Run: headless pygame with SDL's dummy video driver; simulated clock (each Clock.tick advances the game by its frame time, no real sleeping); random seed 0; keys injected as events and as key.get_pressed() state; no mouse input; restart key C tapped at the start of phases 3 and 4.
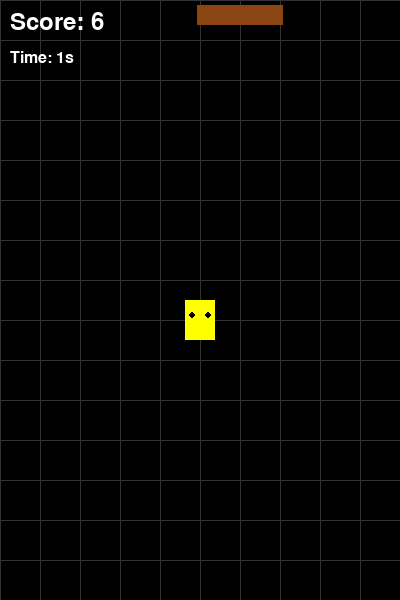
Frame 1 of 4 · flips 1–60 · no input
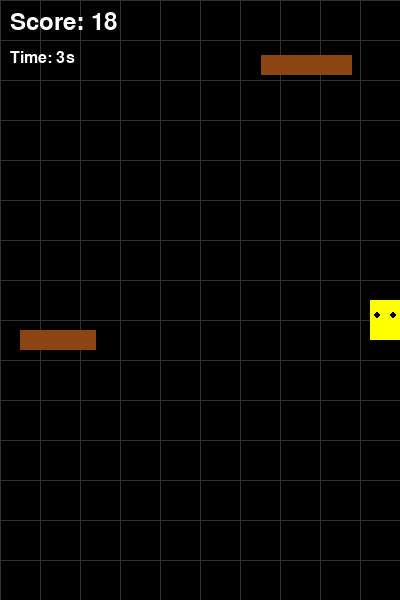
Frame 2 of 4 · flips 61–180 · tapped SPACE, RETURN · held RIGHT (→), D
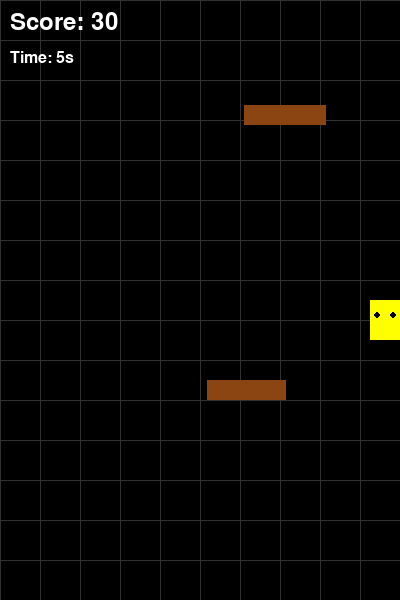
Frame 3 of 4 · flips 181–300 · tapped C · held DOWN (↓), S
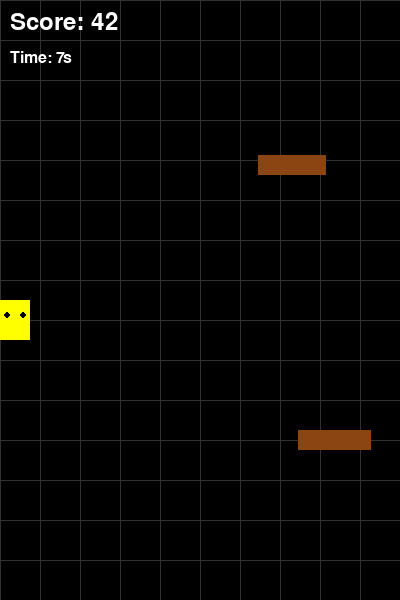
Frame 4 of 4 · flips 301–420 · tapped C · held LEFT (←), A, UP (↑), W

The pygame program that drew these frames:

import pygame
import sys
import random

# Initialize Pygame
pygame.init()

# Screen dimensions
SCREEN_WIDTH = 400
SCREEN_HEIGHT = 600
FPS = 60

# Colors
BLACK = (0, 0, 0)
WHITE = (255, 255, 255)
BLUE = (0, 100, 255)
RED = (255, 0, 0)
BROWN = (139, 69, 19)
YELLOW = (255, 255, 0)

class Player(pygame.sprite.Sprite):
    def __init__(self, x, y):
        super().__init__()
        self.image = pygame.Surface((30, 40))
        self.image.fill(YELLOW)  # Kid in yellow
        self.rect = self.image.get_rect()
        self.rect.x = x
        self.rect.y = y
        self.vel_x = 0
        
    def update(self):
        # Keep player in bounds horizontally
        if self.rect.left < 0:
            self.rect.left = 0
        if self.rect.right > SCREEN_WIDTH:
            self.rect.right = SCREEN_WIDTH
    
    def move_left(self):
        if self.rect.left > 0:
            self.rect.x -= 15
    
    def move_right(self):
        if self.rect.right < SCREEN_WIDTH:
            self.rect.x += 15
    
    def draw(self, surface):
        # Draw kid as a simple sprite
        pygame.draw.rect(surface, YELLOW, self.rect)
        # Draw eyes
        pygame.draw.circle(surface, BLACK, (self.rect.centerx - 8, self.rect.centery - 5), 3)
        pygame.draw.circle(surface, BLACK, (self.rect.centerx + 8, self.rect.centery - 5), 3)

class Cop(pygame.sprite.Sprite):
    def __init__(self, x, y):
        super().__init__()
        self.image = pygame.Surface((35, 40))
        self.image.fill(BLUE)  # Cop in blue
        self.rect = self.image.get_rect()
        self.rect.x = x
        self.rect.y = y
        self.vel_y = 0  # Starts stationary
        
    def update(self):
        self.rect.y += self.vel_y
    
    def draw(self, surface):
        pygame.draw.rect(surface, BLUE, self.rect)
        # Draw cop's face
        pygame.draw.circle(surface, YELLOW, (self.rect.centerx - 8, self.rect.centery - 8), 4)
        pygame.draw.circle(surface, YELLOW, (self.rect.centerx + 8, self.rect.centery - 8), 4)
        # Draw hat (badge)
        pygame.draw.rect(surface, RED, (self.rect.centerx - 10, self.rect.centery - 18, 20, 8))

class Obstacle(pygame.sprite.Sprite):
    def __init__(self, x, y, width=80, height=20):
        super().__init__()
        self.image = pygame.Surface((width, height))
        self.image.fill(BROWN)  # Obstacle in brown
        self.rect = self.image.get_rect()
        self.rect.x = x
        self.rect.y = y
        self.vel_y = 5  # Moving downward
        
    def update(self):
        self.rect.y += self.vel_y
    
    def draw(self, surface):
        pygame.draw.rect(surface, BROWN, self.rect)

class Game:
    def __init__(self):
        self.screen = pygame.display.set_mode((SCREEN_WIDTH, SCREEN_HEIGHT))
        pygame.display.set_caption("Subway Surfers: Kid on the Run")
        self.clock = pygame.time.Clock()
        self.running = True
        self.game_over = False
        
        self.player = Player(SCREEN_WIDTH // 2 - 15, SCREEN_HEIGHT // 2)
        self.cop = Cop(SCREEN_WIDTH // 2 - 17, SCREEN_HEIGHT + 20)
        self.obstacles = pygame.sprite.Group()
        self.spawn_timer = 0
        self.spawn_rate = 60  # Spawn obstacle every 60 frames
        self.score = 0
        self.time_survived = 0
        self.difficulty = 1.0
        self.cop_speed = 0
        
    def handle_events(self):
        for event in pygame.event.get():
            if event.type == pygame.QUIT:
                self.running = False
            if event.type == pygame.KEYDOWN:
                if event.key == pygame.K_c:  # Reset game
                    if self.game_over:
                        self.__init__()
    
    def handle_input(self):
        keys = pygame.key.get_pressed()
        if keys[pygame.K_LEFT] or keys[pygame.K_a]:
            self.player.move_left()
        if keys[pygame.K_RIGHT] or keys[pygame.K_d]:
            self.player.move_right()
    
    def spawn_obstacle(self):
        self.spawn_timer += 1
        spawn_rate = max(30, int(self.spawn_rate - (self.difficulty * 5)))
        
        if self.spawn_timer >= spawn_rate:
            x = random.randint(0, SCREEN_WIDTH - 80)
            width = random.randint(60, 100)
            obstacle = Obstacle(x, -20, width, 20)
            self.obstacles.add(obstacle)
            self.spawn_timer = 0
    
    def update(self):
        if not self.game_over:
            self.handle_input()
            self.player.update()
            self.cop.update()
            
            # Move obstacles and remove off-screen ones
            for obstacle in self.obstacles:
                obstacle.update()
            
            # Remove obstacles that are off-screen (bottom)
            self.obstacles = pygame.sprite.Group([obs for obs in self.obstacles if obs.rect.top < SCREEN_HEIGHT])
            
            # Spawn new obstacles
            self.spawn_obstacle()
            
            # Update score and time
            self.time_survived += 1
            self.score = self.time_survived // 10
            self.difficulty = 1.0 + (self.time_survived // 1000)
            
            # Cop only moves if speed is greater than 0 (activated by obstacles)
            if self.cop_speed > 0:
                self.cop.vel_y = -self.cop_speed - (self.difficulty * 0.5)
            else:
                self.cop.vel_y = 0
            
            # Check collisions with obstacles
            for obstacle in self.obstacles:
                if self.player.rect.colliderect(obstacle.rect):
                    self.game_over = True
                    # Cop starts chasing and speeds up when hitting obstacle
                    if self.cop_speed == 0:
                        self.cop_speed = 3
                    else:
                        self.cop_speed *= 1.5
            
            # Check if caught by cop
            if self.player.rect.colliderect(self.cop.rect):
                self.game_over = True
    
    def draw(self):
        self.screen.fill(BLACK)
        
        # Draw subway background (simple pattern)
        for x in range(0, SCREEN_WIDTH, 40):
            pygame.draw.line(self.screen, (50, 50, 50), (x, 0), (x, SCREEN_HEIGHT), 1)
        for y in range(0, SCREEN_HEIGHT, 40):
            pygame.draw.line(self.screen, (50, 50, 50), (0, y), (SCREEN_WIDTH, y), 1)
        
        # Draw game objects
        self.player.draw(self.screen)
        self.cop.draw(self.screen)
        for obstacle in self.obstacles:
            obstacle.draw(self.screen)
        
        # Draw score
        font = pygame.font.Font(None, 36)
        score_text = font.render(f"Score: {self.score}", True, WHITE)
        self.screen.blit(score_text, (10, 10))
        
        time_text = pygame.font.Font(None, 24).render(f"Time: {self.time_survived // 60}s", True, WHITE)
        self.screen.blit(time_text, (10, 50))
        
        # Draw game over message
        if self.game_over:
            game_over_font = pygame.font.Font(None, 60)
            game_over_text = game_over_font.render("GAME OVER", True, RED)
            final_score_font = pygame.font.Font(None, 36)
            final_score_text = final_score_font.render(f"Final Score: {self.score}", True, WHITE)
            restart_font = pygame.font.Font(None, 28)
            restart_text = restart_font.render("Press C to Restart", True, YELLOW)
            
            self.screen.blit(game_over_text, (SCREEN_WIDTH//2 - 150, SCREEN_HEIGHT//2 - 80))
            self.screen.blit(final_score_text, (SCREEN_WIDTH//2 - 120, SCREEN_HEIGHT//2))
            self.screen.blit(restart_text, (SCREEN_WIDTH//2 - 110, SCREEN_HEIGHT//2 + 60))
        
        pygame.display.flip()
    
    def run(self):
        while self.running:
            self.handle_events()
            self.update()
            self.draw()
            self.clock.tick(FPS)
        
        pygame.quit()
        sys.exit()

if __name__ == "__main__":
    game = Game()
    game.run()
